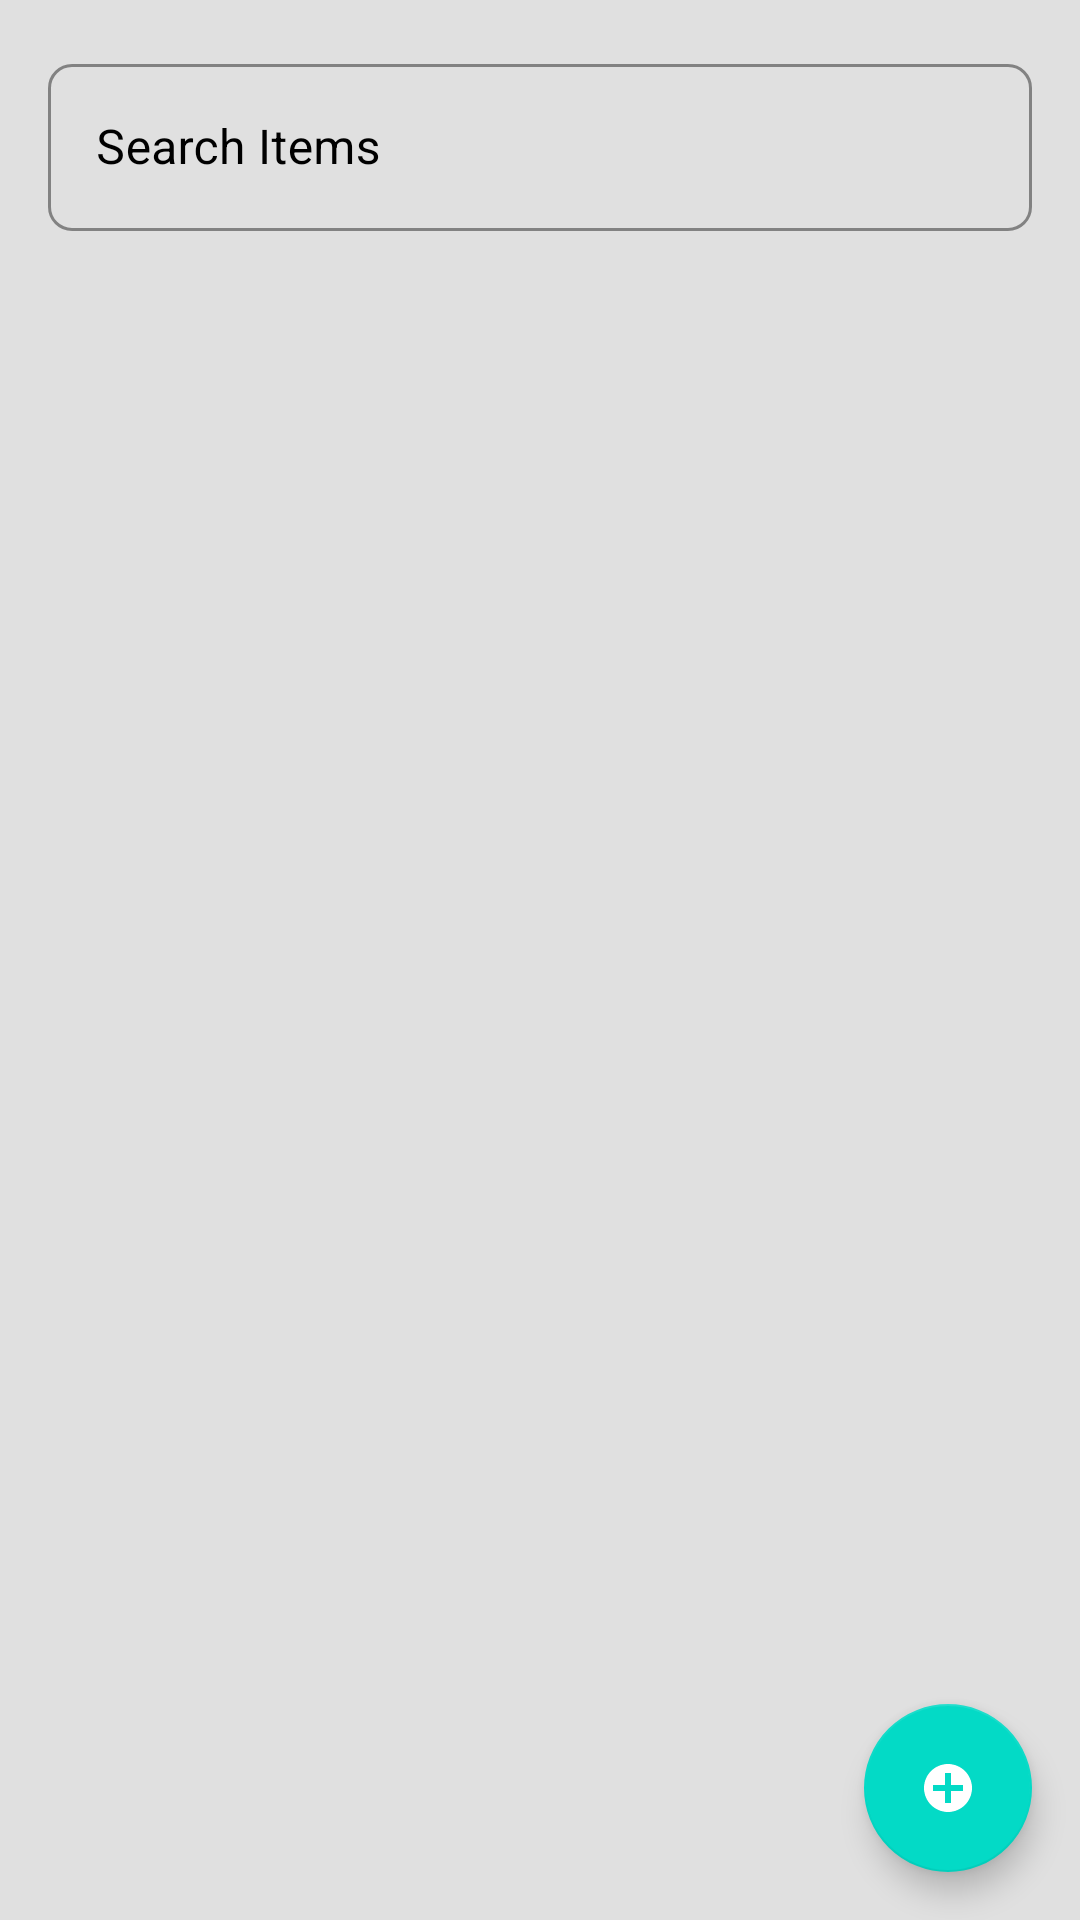

Write the Android layout XML for this screen, with the resource values it uses.
<!-- AndroidManifest.xml: application theme Theme.QuickServePOS -->
<!-- res/layout/fragment_inventory.xml -->
<?xml version="1.0" encoding="utf-8"?>
<androidx.coordinatorlayout.widget.CoordinatorLayout xmlns:android="http://schemas.android.com/apk/res/android"
    xmlns:app="http://schemas.android.com/apk/res-auto"
    xmlns:tools="http://schemas.android.com/tools"
    android:layout_width="match_parent"
    android:layout_height="match_parent"
    android:background="@color/light_gray"
    tools:context=".admin.InventoryFragment">

    <LinearLayout
        android:layout_width="match_parent"
        android:layout_height="match_parent"
        android:orientation="vertical"
        android:padding="16dp">

        <com.google.android.material.textfield.TextInputLayout
            android:id="@+id/searchLayout"
            style="@style/Widget.MaterialComponents.TextInputLayout.OutlinedBox"
            android:layout_width="match_parent"
            android:layout_height="wrap_content"
            android:layout_marginBottom="16dp"
            android:hint="@string/search_items"
            android:textColorHint="@color/black"
            app:startIconDrawable="@drawable/ic_search"
            app:startIconTint="@color/black"
            app:hintTextColor="@color/black"
            app:boxStrokeColor="@color/black"
            app:boxCornerRadiusBottomEnd="8dp"
            app:boxCornerRadiusBottomStart="8dp"
            app:boxCornerRadiusTopEnd="8dp"
            app:boxCornerRadiusTopStart="8dp">

            <com.google.android.material.textfield.TextInputEditText
                android:id="@+id/searchEditText"
                android:layout_width="match_parent"
                android:layout_height="wrap_content"
                android:inputType="text" />
        </com.google.android.material.textfield.TextInputLayout>

        <androidx.recyclerview.widget.RecyclerView
            android:id="@+id/inventoryRecyclerView"
            android:layout_width="match_parent"
            android:layout_height="0dp"
            android:layout_weight="1"
            tools:listitem="@layout/item_inventory"
            app:cardBackgroundColor="#FFFFFF"/>

    </LinearLayout>

    <com.google.android.material.floatingactionbutton.FloatingActionButton
        android:id="@+id/fabAddItem"
        android:layout_width="wrap_content"
        android:layout_height="wrap_content"
        android:layout_gravity="bottom|end"
        android:layout_margin="16dp"
        android:contentDescription="@string/add_item"
        android:src="@drawable/ic_add"
        app:tint="@color/white"/> 

</androidx.coordinatorlayout.widget.CoordinatorLayout>
<!-- res/layout/item_inventory.xml (included above) -->
<?xml version="1.0" encoding="utf-8"?>
<com.google.android.material.card.MaterialCardView
    xmlns:android="http://schemas.android.com/apk/res/android"
    xmlns:app="http://schemas.android.com/apk/res-auto"
    xmlns:tools="http://schemas.android.com/tools"
    android:layout_width="match_parent"
    android:layout_height="wrap_content"
    android:layout_marginVertical="4dp"
    app:cardCornerRadius="8dp"
    app:cardElevation="2dp"
    app:cardBackgroundColor="@color/white">

    <LinearLayout
        android:layout_width="match_parent"
        android:layout_height="wrap_content"
        android:orientation="vertical"
        android:padding="16dp">

        <TextView
            android:id="@+id/itemName"
            android:layout_width="match_parent"
            android:layout_height="wrap_content"
            tools:text="Item Name Goes Here"
            android:textSize="18sp"
            android:textStyle="bold"
            android:textColor="@color/black"
            android:layout_marginBottom="4dp"/>

        <TextView
            android:id="@+id/itemCategory"
            android:layout_width="match_parent"
            android:layout_height="wrap_content"
            tools:text="Category: Electronics"
            android:textSize="14sp"
            android:textColor="@color/dark_gray"
            android:layout_marginBottom="4dp"/>

        <TextView
            android:id="@+id/itemPrice"
            android:layout_width="match_parent"
            android:layout_height="wrap_content"
            tools:text="Price: $19.99"
            android:textSize="16sp"
            android:textStyle="bold"
            android:textColor="@color/colorPrimary"
            android:layout_marginBottom="4dp"/>

        <TextView
            android:id="@+id/itemStock"
            android:layout_width="match_parent"
            android:layout_height="wrap_content"
            tools:text="Stock: 150 units"
            android:textSize="14sp"
            android:textColor="@color/dark_gray"
            android:layout_marginBottom="4dp"/>

        <TextView
            android:id="@+id/itemSerialNumber"
            android:layout_width="match_parent"
            android:layout_height="wrap_content"
            tools:text="S/N: ABC-12345"
            android:textSize="14sp"
            android:textColor="@color/dark_gray"
            android:visibility="gone"
            tools:visibility="visible"/>

        <LinearLayout
            android:layout_width="match_parent"
            android:layout_height="wrap_content"
            android:orientation="horizontal"
            android:layout_marginTop="8dp">

            <com.google.android.material.button.MaterialButton
                android:id="@+id/editButton"
                style="@style/Widget.MaterialComponents.Button.TextButton"
                android:layout_width="wrap_content"
                android:layout_height="wrap_content"
                android:text="@string/update_item"
                android:layout_marginEnd="8dp"
                android:textColor="@color/accent_blue"/>

            <com.google.android.material.button.MaterialButton
                android:id="@+id/deleteButton"
                style="@style/Widget.MaterialComponents.Button.TextButton"
                android:layout_width="wrap_content"
                android:layout_height="wrap_content"
                android:text="@string/delete_item"
                android:textColor="@color/red"/>
        </LinearLayout>

    </LinearLayout>

</com.google.android.material.card.MaterialCardView>
<!-- resources referenced by this layout -->
<resources>
  <color name="accent_blue">#2196F3</color>
  <color name="black">#FF000000</color>
  <color name="colorPrimary">#6200EE</color>
  <color name="dark_gray">#424242</color>
  <color name="light_gray">#E0E0E0</color>
  <color name="red">#F44336</color>
  <color name="white">#FFFFFFFF</color>
  <!-- drawable ic_add (drawable) -->
  <vector xmlns:android="http://schemas.android.com/apk/res/android"
      android:width="24dp"
      android:height="24dp"
      android:viewportWidth="24"
      android:viewportHeight="24">
      <path
          android:fillColor="@android:color/white"
          android:pathData="M12,4c-4.41,0 -8,3.59 -8,8s3.59,8 8,8 8,-3.59 8,-8 -3.59,-8 -8,-8zM17,13h-4v4h-2v-4H7v-2h4V7h2v4h4v2z"/>
  </vector>
  <string name="add_item">Add Item</string>
  <string name="delete_item">Delete Item</string>
  <string name="search_items">Search Items</string>
  <string name="update_item">Update Item</string>
  <style name="Theme.QuickServePOS" parent="Theme.MaterialComponents.DayNight.NoActionBar">
          
          <item name="colorPrimary">@color/colorPrimary</item>
          <item name="colorPrimaryVariant">@color/colorPrimaryVariant</item>
          <item name="colorOnPrimary">@color/colorOnPrimary</item>
          
          <item name="colorSecondary">@color/colorSecondary</item>
          <item name="colorSecondaryVariant">@color/colorSecondaryVariant</item>
          <item name="colorOnSecondary">@color/colorOnSecondary</item>
          
          <item name="android:statusBarColor">?attr/colorPrimaryVariant</item>
          
          <item name="android:windowBackground">@color/light_gray</item>
      </style>
  <color name="colorPrimaryVariant">#3700B3</color>
  <color name="colorOnPrimary">#FFFFFF</color>
  <color name="colorSecondary">#03DAC6</color>
  <color name="colorSecondaryVariant">#018786</color>
  <color name="colorOnSecondary">#000000</color>
</resources>
